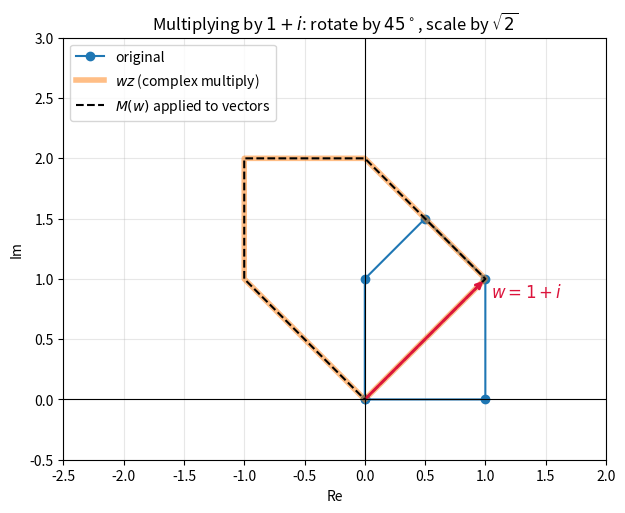
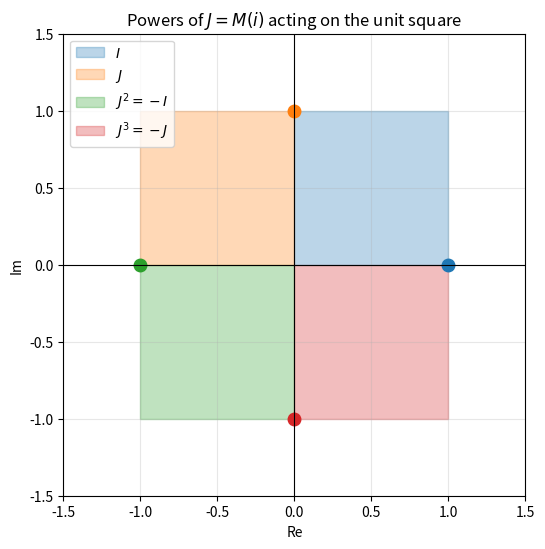
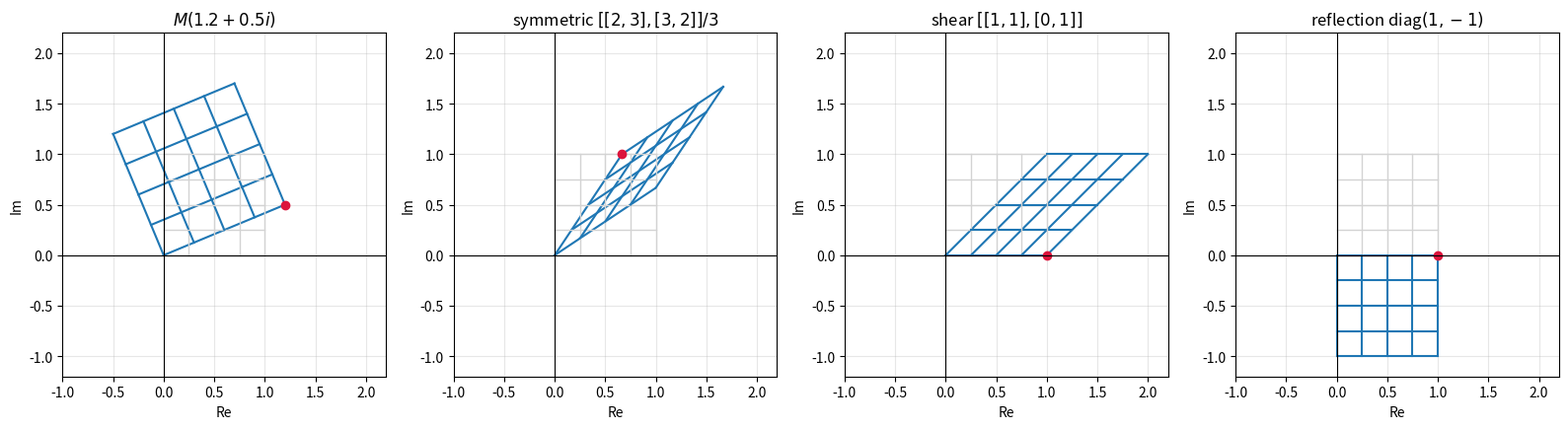
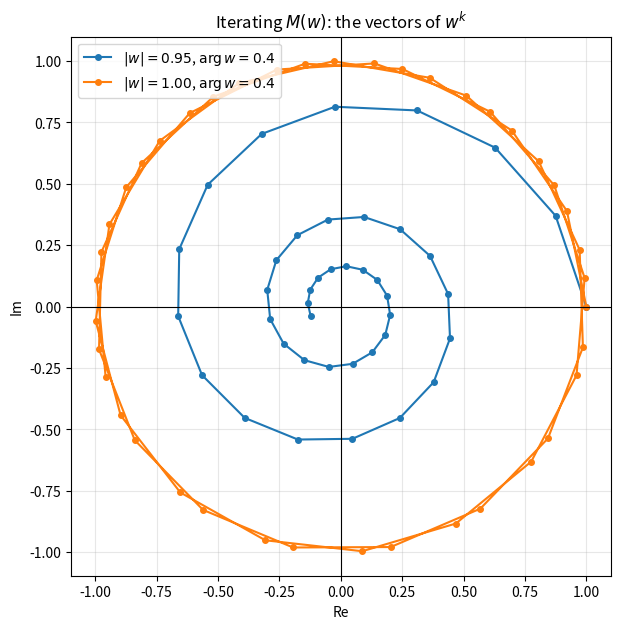

Generate these figures, in order, with matplotlib:
import numpy as np


def to_matrix(z):
    # The 2x2 real matrix of 'multiply by z'.
    z = complex(z)
    return np.array([[z.real, -z.imag],
                     [z.imag, z.real]]) + 0.0   # + 0.0 turns -0.0 into 0.0 for display


def from_matrix(matrix, tolerance=1e-12):
    # Inverse map; refuses matrices that are not of the form [[a, -b], [b, a]].
    a, minus_b = matrix[0]
    b, a_again = matrix[1]
    if abs(a - a_again) > tolerance or abs(minus_b + b) > tolerance:
        raise ValueError("not a rotation-scaling matrix")
    return complex(a, b)


print("M(3+4i) =\n", to_matrix(3 + 4j))
print("back    =", from_matrix(to_matrix(3 + 4j)))
print("M(i)    =\n", to_matrix(1j))
print("M(i)^2  =\n", to_matrix(1j) @ to_matrix(1j))

import numpy as np


def to_matrix(z):
    z = complex(z)
    return np.array([[z.real, -z.imag], [z.imag, z.real]]) + 0.0


rng = np.random.default_rng(0)
z = complex(*rng.normal(size=2))
w = complex(*rng.normal(size=2))
print("z =", z, "  w =", w)

checks = {
    "M(z+w) = M(z)+M(w)": np.allclose(to_matrix(z + w), to_matrix(z) + to_matrix(w)),
    "M(zw) = M(z)M(w)": np.allclose(to_matrix(z * w), to_matrix(z) @ to_matrix(w)),
    "M(z)M(w) = M(w)M(z)": np.allclose(to_matrix(z) @ to_matrix(w), to_matrix(w) @ to_matrix(z)),
    "M(conj z) = M(z)^T": np.allclose(to_matrix(np.conj(z)), to_matrix(z).T),
    "det M(z) = |z|^2": np.isclose(np.linalg.det(to_matrix(z)), abs(z) ** 2),
    "M(1/z) = M(z)^-1": np.allclose(to_matrix(1 / z), np.linalg.inv(to_matrix(z))),
    "M(z)M(z)^T = |z|^2 I": np.allclose(to_matrix(z) @ to_matrix(z).T, abs(z) ** 2 * np.eye(2)),
}
for name, passed in checks.items():
    print(f"{name:24s} {passed}")

import sympy as sp

a, b, c, d = sp.symbols("a b c d", real=True)


def M(re, im):
    return sp.Matrix([[re, -im], [im, re]])


z = a + sp.I * b
w = c + sp.I * d
product = sp.expand(z * w)

print("M(z)M(w) - M(zw) =", sp.simplify(M(a, b) * M(c, d) - M(sp.re(product), sp.im(product))))
print("M(z)M(w) - M(w)M(z) =", sp.simplify(M(a, b) * M(c, d) - M(c, d) * M(a, b)))
print("det M(z) =", M(a, b).det())
print("inverse  =", M(a, b).inv().applyfunc(sp.simplify))

import sympy as sp

phi = sp.symbols("varphi", real=True)
J = sp.Matrix([[0, -1], [1, 0]])

print("J^2 =", J**2)
print("exp(phi J) =", sp.simplify((phi * J).exp()))

import cmath

import numpy as np


def rotation(angle):
    return np.array([[np.cos(angle), -np.sin(angle)], [np.sin(angle), np.cos(angle)]])


matrix = np.array([[1.0, -1.0], [1.0, 1.0]])           # M(1 + i)
scale = np.sqrt(np.linalg.det(matrix))
angle = np.arctan2(matrix[1, 0], matrix[0, 0])
print(f"from the matrix:  r = {scale:.6f}, phi = {angle:.6f}")
print(f"from 1 + i:       r = {abs(1 + 1j):.6f}, phi = {cmath.phase(1 + 1j):.6f}")
print("r R(phi) reproduces the matrix:", np.allclose(scale * rotation(angle), matrix))
print("M(1+i)^8 =\n", np.linalg.matrix_power(matrix, 8))

import numpy as np

J = np.array([[0, -1], [1, 0]])
candidates = {
    "M(2-3i)  [[2,3],[-3,2]]": np.array([[2, 3], [-3, 2]]),
    "symmetric [[2,3],[3,2]]": np.array([[2, 3], [3, 2]]),
    "reflection diag(1,-1)": np.array([[1, 0], [0, -1]]),
    "shear [[1,1],[0,1]]": np.array([[1, 1], [0, 1]]),
    "stretch diag(2,1)": np.array([[2, 0], [0, 1]]),
}
for name, matrix in candidates.items():
    print(f"{name:26s} commutes with J: {np.array_equal(matrix @ J, J @ matrix)}")

import matplotlib.pyplot as plt
import numpy as np

house = np.array([0, 1, 1 + 1j, 0.5 + 1.5j, 1j, 0])   # floor, right wall, roof, left wall
w = 1 + 1j
M_w = np.array([[w.real, -w.imag], [w.imag, w.real]])

image_complex = w * house
image_matrix = M_w @ np.vstack([house.real, house.imag])

fig, ax = plt.subplots(figsize=(7, 7))
ax.plot(house.real, house.imag, "o-", color="tab:blue", label="original")
ax.plot(image_complex.real, image_complex.imag, "-", color="tab:orange", linewidth=4, alpha=0.5,
        label="$w z$ (complex multiply)")
ax.plot(image_matrix[0], image_matrix[1], "k--", label="$M(w)$ applied to vectors")
ax.annotate("", xy=(w.real, w.imag), xytext=(0, 0), arrowprops=dict(arrowstyle="->", color="crimson", linewidth=2))
ax.text(w.real + 0.05, w.imag - 0.15, "$w = 1 + i$", color="crimson", fontsize=12)

ax.axhline(0, color="black", linewidth=0.8)
ax.axvline(0, color="black", linewidth=0.8)
ax.set_xlim(-2.5, 2)
ax.set_ylim(-0.5, 3)
ax.set_aspect("equal")
ax.set_title("Multiplying by $1+i$: rotate by $45^\\circ$, scale by $\\sqrt{2}$")
ax.set_xlabel("Re")
ax.set_ylabel("Im")
ax.grid(True, alpha=0.3)
ax.legend(loc="upper left")
plt.show()

import matplotlib.pyplot as plt
import numpy as np

J = np.array([[0, -1], [1, 0]])
square = np.array([[0, 1, 1, 0, 0], [0, 0, 1, 1, 0]], dtype=float)
marker = np.array([[1.0], [0.0]])
labels = ["$I$", "$J$", "$J^2 = -I$", "$J^3 = -J$"]
colors = ["tab:blue", "tab:orange", "tab:green", "tab:red"]

fig, ax = plt.subplots(figsize=(6, 6))
power = np.eye(2)
for label, color in zip(labels, colors):
    image = power @ square
    corner = power @ marker
    ax.fill(image[0], image[1], color=color, alpha=0.3, label=label)
    ax.plot(corner[0], corner[1], "o", color=color, markersize=9)
    power = J @ power

ax.axhline(0, color="black", linewidth=0.8)
ax.axvline(0, color="black", linewidth=0.8)
ax.set_xlim(-1.5, 1.5)
ax.set_ylim(-1.5, 1.5)
ax.set_aspect("equal")
ax.set_title("Powers of $J = M(i)$ acting on the unit square")
ax.set_xlabel("Re")
ax.set_ylabel("Im")
ax.grid(True, alpha=0.3)
ax.legend(loc="upper left")
plt.show()

import matplotlib.pyplot as plt
import numpy as np

matrices = {
    "$M(1.2+0.5i)$": np.array([[1.2, -0.5], [0.5, 1.2]]),
    "symmetric $[[2,3],[3,2]]/3$": np.array([[2, 3], [3, 2]]) / 3,
    "shear $[[1,1],[0,1]]$": np.array([[1, 1], [0, 1]]),
    "reflection diag$(1,-1)$": np.array([[1, 0], [0, -1]]),
}
grid_values = np.linspace(0, 1, 5)

fig, axes = plt.subplots(1, 4, figsize=(16, 4.5))
for ax, (title, matrix) in zip(axes, matrices.items()):
    for value in grid_values:
        for line in (np.array([[value, value], [0, 1]]), np.array([[0, 1], [value, value]])):
            image = matrix @ line
            ax.plot(*line, color="lightgray", linewidth=1)
            ax.plot(*image, color="tab:blue", linewidth=1.5)
    corner = matrix @ np.array([1, 0])
    ax.plot(corner[0], corner[1], "o", color="crimson")
    ax.axhline(0, color="black", linewidth=0.8)
    ax.axvline(0, color="black", linewidth=0.8)
    ax.set_xlim(-1, 2.2)
    ax.set_ylim(-1.2, 2.2)
    ax.set_aspect("equal")
    ax.set_title(title)
    ax.set_xlabel("Re")
    ax.set_ylabel("Im")
    ax.grid(True, alpha=0.3)
plt.tight_layout()
plt.show()

import matplotlib.pyplot as plt
import numpy as np

fig, ax = plt.subplots(figsize=(7, 7))
start = np.array([1.0, 0.0])
for w, color in [(0.95 * np.exp(0.4j), "tab:blue"), (np.exp(0.4j), "tab:orange")]:
    M_w = np.array([[w.real, -w.imag], [w.imag, w.real]])
    points = [start]
    for _ in range(40):
        points.append(M_w @ points[-1])
    points = np.array(points)
    ax.plot(points[:, 0], points[:, 1], "o-", markersize=4, color=color,
            label=f"$|w| = {abs(w):.2f}$, $\\arg w = 0.4$")

ax.axhline(0, color="black", linewidth=0.8)
ax.axvline(0, color="black", linewidth=0.8)
ax.set_aspect("equal")
ax.set_title("Iterating $M(w)$: the vectors of $w^k$")
ax.set_xlabel("Re")
ax.set_ylabel("Im")
ax.grid(True, alpha=0.3)
ax.legend(loc="upper left")
plt.show()

import numpy as np


def to_matrix(z):
    z = complex(z)
    return np.array([[z.real, -z.imag], [z.imag, z.real]]) + 0.0


print("Ex 1:", to_matrix(2 - 5j).tolist(), to_matrix(-1j).tolist(), to_matrix(7).tolist())
print("Ex 2: det =", np.linalg.det(np.array([[-1, 4], [-4, -1]])), " |z|^2 =", abs(-1 - 4j) ** 2)
print("Ex 3:", (to_matrix(2 + 1j) @ to_matrix(1 - 3j)).tolist(), " direct:", (2 + 1j) * (1 - 3j))
corners = np.array([[1, 1, 0], [0, 1, 1]])
print("Ex 4: images of 1, 1+i, i =", (to_matrix(-1 + 1j) @ corners).T.tolist())
print("Ex 5:", np.linalg.matrix_power(to_matrix(np.sqrt(3) + 1j), 6).round(10).tolist(), (np.sqrt(3) + 1j) ** 6)
z = 0.3 - 2.2j
print("Ex 6:", np.allclose(to_matrix(z).T @ to_matrix(z), abs(z) ** 2 * np.eye(2)))
X = np.array([[1, -2], [1, -1]])
print("Ex 8: X^2 =", (X @ X).tolist())
eigenvalues, eigenvectors = np.linalg.eig(to_matrix(2 + 3j))
print("Ex 9: eigenvalues of M(2+3i):", eigenvalues)
print("      eigenvectors scaled so first entry is 1:", (eigenvectors / eigenvectors[0]).T.round(12).tolist())
